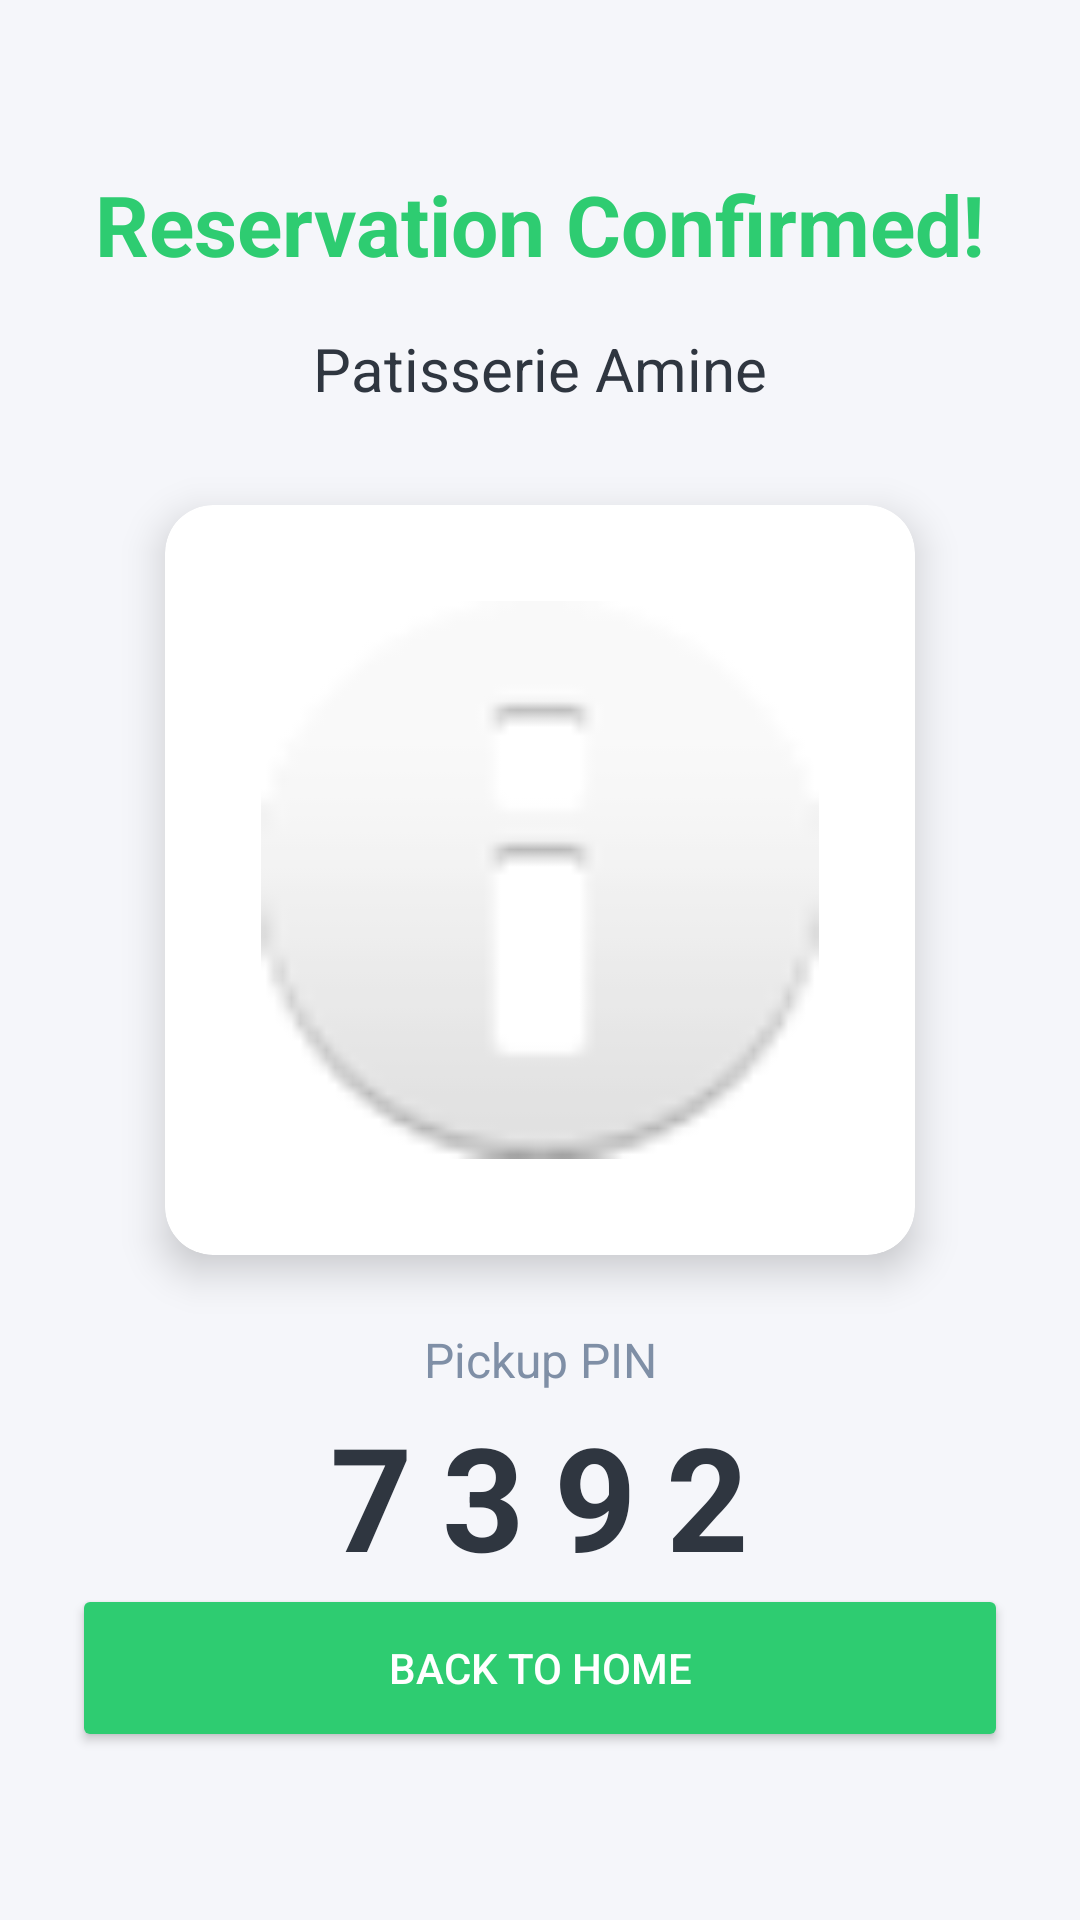

This screen was rendered from an Android layout file. Write that file and the resources it references.
<!-- AndroidManifest.xml: application theme Theme.ResWays -->
<!-- res/layout/activity_reservation.xml -->
<?xml version="1.0" encoding="utf-8"?>
<androidx.constraintlayout.widget.ConstraintLayout xmlns:android="http://schemas.android.com/apk/res/android"
    xmlns:app="http://schemas.android.com/apk/res-auto"
    android:layout_width="match_parent"
    android:layout_height="match_parent"
    android:background="@color/off_white"
    android:padding="24dp">

    <TextView
        android:id="@+id/successText"
        android:layout_width="wrap_content"
        android:layout_height="wrap_content"
        android:layout_marginTop="32dp"
        android:text="Reservation Confirmed!"
        android:textColor="@color/emerald_green"
        android:textSize="28sp"
        android:textStyle="bold"
        app:layout_constraintEnd_toEndOf="parent"
        app:layout_constraintStart_toStartOf="parent"
        app:layout_constraintTop_toTopOf="parent" />

    <TextView
        android:id="@+id/restaurantName"
        android:layout_width="wrap_content"
        android:layout_height="wrap_content"
        android:layout_marginTop="16dp"
        android:text="Patisserie Amine"
        android:textColor="@color/black"
        android:textSize="20sp"
        app:layout_constraintEnd_toEndOf="parent"
        app:layout_constraintStart_toStartOf="parent"
        app:layout_constraintTop_toBottomOf="@id/successText" />

    <androidx.cardview.widget.CardView
        android:id="@+id/qrCard"
        android:layout_width="250dp"
        android:layout_height="250dp"
        android:layout_marginTop="32dp"
        app:cardCornerRadius="16dp"
        app:cardElevation="8dp"
        app:layout_constraintEnd_toEndOf="parent"
        app:layout_constraintStart_toStartOf="parent"
        app:layout_constraintTop_toBottomOf="@id/restaurantName">

        
        <ImageView
            android:id="@+id/qrCodeImageView"
            android:layout_width="match_parent"
            android:layout_height="match_parent"
            android:padding="32dp"
            android:src="@android:drawable/ic_dialog_info" />
            
    </androidx.cardview.widget.CardView>

    <TextView
        android:layout_width="wrap_content"
        android:layout_height="wrap_content"
        android:layout_marginTop="24dp"
        android:text="Pickup PIN"
        android:textColor="@color/grey"
        android:textSize="16sp"
        app:layout_constraintEnd_toEndOf="parent"
        app:layout_constraintStart_toStartOf="parent"
        app:layout_constraintTop_toBottomOf="@id/qrCard" />

    <TextView
        android:id="@+id/pinText"
        android:layout_width="wrap_content"
        android:layout_height="wrap_content"
        android:layout_marginTop="48dp"
        android:text="7392"
        android:textColor="@color/black"
        android:textSize="48sp"
        android:textStyle="bold"
        android:letterSpacing="0.2"
        app:layout_constraintEnd_toEndOf="parent"
        app:layout_constraintStart_toStartOf="parent"
        app:layout_constraintTop_toBottomOf="@id/qrCard" />

    <Button
        android:id="@+id/backHomeBtn"
        android:layout_width="0dp"
        android:layout_height="56dp"
        android:layout_marginBottom="32dp"
        android:backgroundTint="@color/emerald_green"
        android:text="Back to Home"
        android:textColor="@color/white"
        app:cornerRadius="12dp"
        app:layout_constraintBottom_toBottomOf="parent"
        app:layout_constraintEnd_toEndOf="parent"
        app:layout_constraintStart_toStartOf="parent" />

</androidx.constraintlayout.widget.ConstraintLayout>
<!-- resources referenced by this layout -->
<resources>
  <color name="black">#2f3640</color>
  <color name="emerald_green">#2ecc71</color>
  <color name="grey">#7f8fa6</color>
  <color name="off_white">#f5f6fa</color>
  <color name="white">#ffffff</color>
  <style name="Theme.ResWays" parent="Theme.MaterialComponents.Light.NoActionBar">
          <item name="colorPrimary">@color/emerald_green</item>
          <item name="colorPrimaryVariant">@color/olive_green</item>
          <item name="colorOnPrimary">@color/white</item>
          <item name="colorSecondary">@color/terracotta</item>
          <item name="colorSecondaryVariant">@color/terracotta</item>
          <item name="colorOnSecondary">@color/white</item>
          <item name="android:statusBarColor">?attr/colorPrimaryVariant</item>
          <item name="android:windowBackground">@color/off_white</item>
      </style>
  <color name="olive_green">#27ae60</color>
  <color name="terracotta">#e67e22</color>
</resources>
